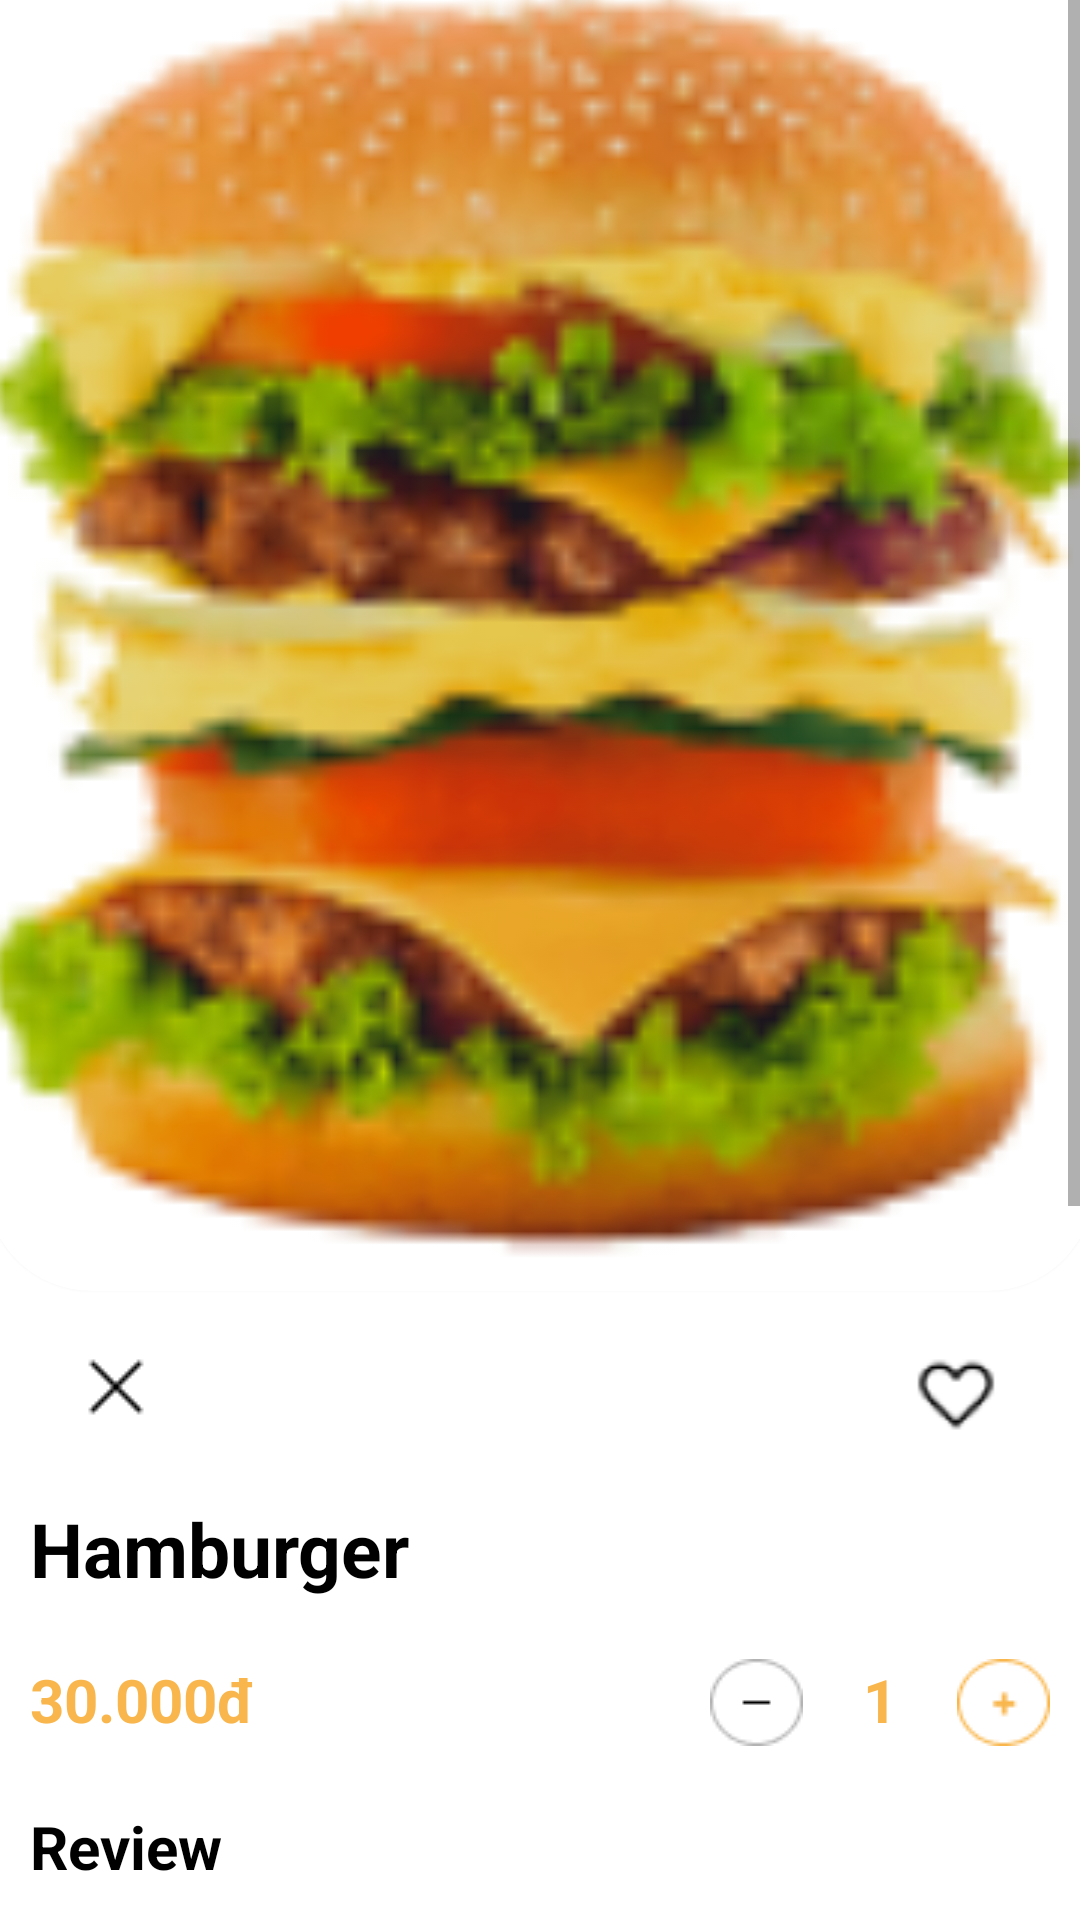

The Android layout XML behind this screen, and the referenced resources:
<!-- AndroidManifest.xml: application theme Theme.Duantotnghiep -->
<!-- res/layout/layout_food_detail_item.xml -->
<?xml version="1.0" encoding="utf-8"?>
<ScrollView xmlns:android="http://schemas.android.com/apk/res/android"
    xmlns:app="http://schemas.android.com/apk/res-auto"
    android:layout_width="match_parent"
    android:layout_height="match_parent">

    <LinearLayout
        android:layout_width="match_parent"
        android:layout_height="match_parent"
        android:orientation="vertical">

        <androidx.cardview.widget.CardView
            android:layout_width="match_parent"
            android:layout_height="450dp"
            app:cardCornerRadius="35dp"
            android:layout_marginTop="-20dp"
            android:layout_marginLeft="-5dp"
            android:layout_marginRight="-5dp">

            <ImageView
                android:id="@+id/ivDetailFood"
                android:layout_width="match_parent"
                android:layout_height="match_parent"
                android:scaleType="fitXY"
                android:src="@drawable/img1" />
        </androidx.cardview.widget.CardView>

        <LinearLayout
            android:layout_width="match_parent"
            android:layout_height="wrap_content"
            android:orientation="horizontal">

            <ImageView
                android:id="@+id/btnBack"
                android:layout_width="wrap_content"
                android:layout_height="wrap_content"
                android:layout_marginTop="20dp"
                android:layout_marginRight="200dp"
                android:layout_weight="1"
                android:src="@drawable/ic_delete" />

            <ImageView
                android:id="@+id/savefavourite"
                android:layout_width="wrap_content"
                android:layout_height="wrap_content"
                android:layout_weight="1"
                android:layout_marginTop="20dp"
                android:src="@drawable/ic_heart" />

        </LinearLayout>

        <TextView
            android:id="@+id/tvNameDetailFood"
            android:layout_width="match_parent"
            android:layout_height="wrap_content"
            android:text="Hamburger"
            android:layout_marginLeft="10dp"
            android:textColor="@color/black"
            android:layout_marginTop="20dp"
            android:textSize="25dp"
            android:textStyle="bold" />
        <LinearLayout
            android:layout_width="match_parent"
            android:layout_height="wrap_content"
            android:layout_marginTop="20dp"
            android:orientation="horizontal">
            <TextView
                android:id="@+id/tvPriceDetailFood"
                android:layout_width="wrap_content"
                android:layout_height="wrap_content"
                android:layout_below="@+id/tvBookNameDetail"
                android:layout_marginLeft="10dp"
                android:text="30.000đ"
                android:layout_weight="1"
                android:textColor="@color/vangchinh"
                android:textSize="20dp"
                android:textStyle="bold" />
            <LinearLayout
                android:layout_width="wrap_content"
                android:layout_height="wrap_content"
                android:orientation="horizontal"
                android:layout_marginRight="10dp">
            <ImageView
                android:id="@+id/imgMinus"
                android:layout_width="wrap_content"
                android:layout_height="wrap_content"
                android:src="@drawable/ic_minus" />

            <TextView
                android:id="@+id/tvQuantity"
                android:layout_width="wrap_content"
                android:layout_height="wrap_content"
                android:gravity="center"
                android:text="1"
                android:paddingHorizontal="20dp"
                android:textColor="#F8B64C"
                android:textSize="20dp"
                android:textStyle="bold" />

            <ImageView
                android:id="@+id/imgAdd"
                android:layout_width="wrap_content"
                android:layout_height="wrap_content"
                android:src="@drawable/ic_add" />
            </LinearLayout>
        </LinearLayout>

        <LinearLayout
            android:layout_width="match_parent"
            android:layout_height="wrap_content"
            android:layout_marginTop="20dp"
            android:orientation="horizontal">

            <TextView
                android:layout_width="wrap_content"
                android:layout_height="wrap_content"
                android:layout_marginLeft="10dp"
                android:text="Review"
                android:layout_weight="1"
                android:textColor="@color/black"
                android:textSize="20sp"
                android:textStyle="bold" />

        </LinearLayout>






        <androidx.recyclerview.widget.RecyclerView
            android:id="@+id/rcvComment"
            android:layout_width="match_parent"
            android:layout_height="200dp"
            android:layout_marginTop="10dp"/>
        <LinearLayout
            android:layout_width="match_parent"
            android:layout_height="wrap_content"
            android:orientation="horizontal">
            <androidx.cardview.widget.CardView
                android:layout_width="wrap_content"
                android:layout_height="wrap_content"
                android:layout_margin="10dp"
                app:cardCornerRadius="8dp">
                <EditText
                    android:id="@+id/edtComment"
                    android:layout_width="280dp"
                    android:layout_height="50dp"
                    android:background="@color/white"
                    android:hint="Enter your comment!"
                    android:paddingLeft="15dp"
                    android:textSize="15sp"/>
            </androidx.cardview.widget.CardView>
            <androidx.cardview.widget.CardView
                android:layout_width="80dp"
                android:layout_height="30dp"
                android:layout_gravity="center"
                android:backgroundTint="#F8B64C"
                app:cardCornerRadius="6dp"
                android:id="@+id/btnAddComment">

                <TextView
                    android:id="@+id/tvAddComment"
                    android:layout_width="match_parent"
                    android:layout_height="match_parent"
                    android:gravity="center"
                    android:text="Comment"
                    android:textSize="13sp"
                    android:textColor="@color/white"
                    android:textStyle="bold" />

            </androidx.cardview.widget.CardView>
        </LinearLayout>



        <androidx.cardview.widget.CardView
            android:layout_width="360dp"
            android:layout_height="50dp"
            android:layout_gravity="center"
            android:layout_marginBottom="30dp"
            android:layout_marginTop="30dp"
            android:backgroundTint="#F8B64C"
            app:cardCornerRadius="6dp">

            <TextView
                android:id="@+id/tvAddFoodToCart"
                android:layout_width="match_parent"
                android:layout_height="match_parent"
                android:gravity="center"
                android:text="Add to cart : 30.000đ"
                android:textColor="@color/white"
                android:textStyle="bold" />

        </androidx.cardview.widget.CardView>
    </LinearLayout>
</ScrollView>
<!-- resources referenced by this layout -->
<resources>
  <color name="black">#FF000000</color>
  <color name="vangchinh">#f8b64c</color>
  <color name="white">#FFFFFFFF</color>
  <!-- drawable ic_add: png bitmap (drawable, 877 bytes) -->
  <!-- drawable ic_delete: png bitmap (drawable, 300 bytes) -->
  <!-- drawable ic_heart: png bitmap (drawable, 807 bytes) -->
  <!-- drawable ic_minus: png bitmap (drawable, 761 bytes) -->
  <!-- drawable img1: png bitmap (drawable, 19962 bytes) -->
  <style name="Theme.Duantotnghiep" parent="Theme.MaterialComponents.DayNight.NoActionBar">
  
  
      
          <item name="colorPrimary">#F8B64C</item>
          <item name="colorPrimaryVariant">@color/black</item>
          <item name="colorOnPrimary">@color/white</item>
          
          <item name="colorSecondary">@color/teal_200</item>
          <item name="colorSecondaryVariant">@color/teal_700</item>
          <item name="colorOnSecondary">@color/black</item>
          
          <item name="android:statusBarColor" tools:targetApi="l">?attr/colorPrimaryVariant</item>
          
      </style>
  <color name="teal_200">#FF03DAC5</color>
  <color name="teal_700">#FF018786</color>
</resources>
